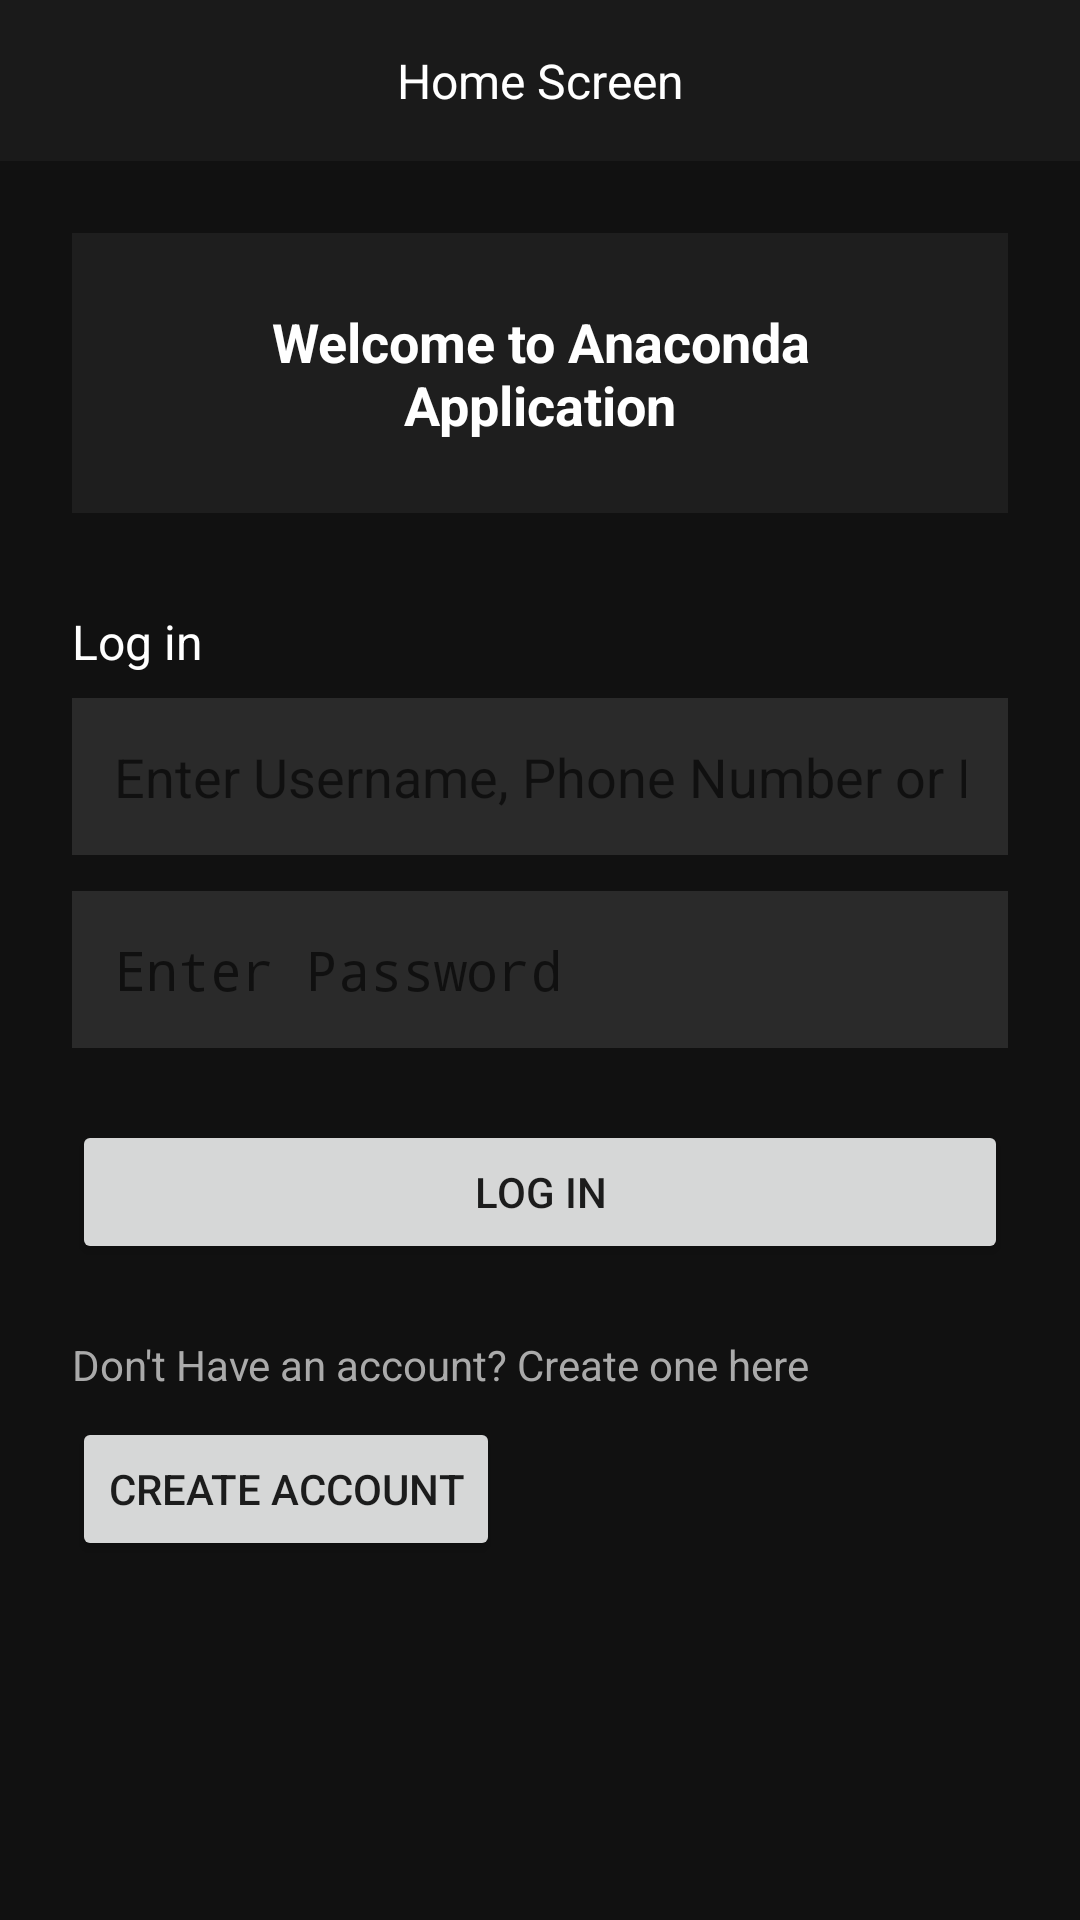

This screen was rendered from an Android layout file. Write that file and the resources it references.
<!-- AndroidManifest.xml: application theme Theme.ProjectTwoDundiVedantam -->
<!-- res/layout/activity_login.xml -->
<?xml version="1.0" encoding="utf-8"?>

<LinearLayout xmlns:android="http://schemas.android.com/apk/res/android"
    android:layout_width="match_parent"
    android:layout_height="match_parent"
    android:orientation="vertical"
    android:background="#111111">

    
    <TextView
        android:layout_width="match_parent"
        android:layout_height="wrap_content"
        android:text="Home Screen"
        android:textColor="#FFFFFF"
        android:textSize="16sp"
        android:gravity="center"
        android:paddingTop="16dp"
        android:paddingBottom="16dp"
        android:background="#1A1A1A" />

    
    <ScrollView
        android:layout_width="match_parent"
        android:layout_height="0dp"
        android:layout_weight="1">

        <LinearLayout
            android:layout_width="match_parent"
            android:layout_height="wrap_content"
            android:orientation="vertical"
            android:padding="24dp">

            
            <LinearLayout
                android:layout_width="match_parent"
                android:layout_height="wrap_content"
                android:orientation="vertical"
                android:background="#1E1E1E"
                android:padding="24dp"
                android:layout_marginBottom="32dp">

                <TextView
                    android:layout_width="match_parent"
                    android:layout_height="wrap_content"
                    android:text="Welcome to Anaconda Application"
                    android:textColor="#FFFFFF"
                    android:textSize="18sp"
                    android:gravity="center"
                    android:textStyle="bold" />
            </LinearLayout>

            
            <TextView
                android:layout_width="wrap_content"
                android:layout_height="wrap_content"
                android:text="Log in"
                android:textColor="#FFFFFF"
                android:textSize="16sp"
                android:layout_marginBottom="8dp" />

            <EditText
                android:id="@+id/editUsername"
                android:layout_width="match_parent"
                android:layout_height="wrap_content"
                android:hint="Enter Username, Phone Number or Email"
                android:textColor="#FFFFFF"
                android:inputType="textPersonName"
                android:background="#2A2A2A"
                android:padding="14dp"
                android:layout_marginBottom="12dp" />

            <EditText
                android:id="@+id/editPassword"
                android:layout_width="match_parent"
                android:layout_height="wrap_content"
                android:hint="Enter Password"
                android:textColor="#FFFFFF"
                android:inputType="textPassword"
                android:background="#2A2A2A"
                android:padding="14dp"
                android:layout_marginBottom="24dp" />

            <Button
                android:id="@+id/btnLogin"
                android:layout_width="match_parent"
                android:layout_height="wrap_content"
                android:text="Log In"
                android:layout_marginBottom="24dp" />

            
            <TextView
                android:layout_width="wrap_content"
                android:layout_height="wrap_content"
                android:text="Don't Have an account? Create one here"
                android:textColor="#AAAAAA"
                android:textSize="14sp"
                android:layout_marginBottom="8dp" />

            <Button
                android:id="@+id/btnRegister"
                android:layout_width="wrap_content"
                android:layout_height="wrap_content"
                android:text="Create Account" />

        </LinearLayout>
    </ScrollView>
</LinearLayout>
<!-- resources referenced by this layout -->
<resources>
  <style name="Theme.ProjectTwoDundiVedantam" parent="android:Theme.Material.Light.NoActionBar" />
</resources>
